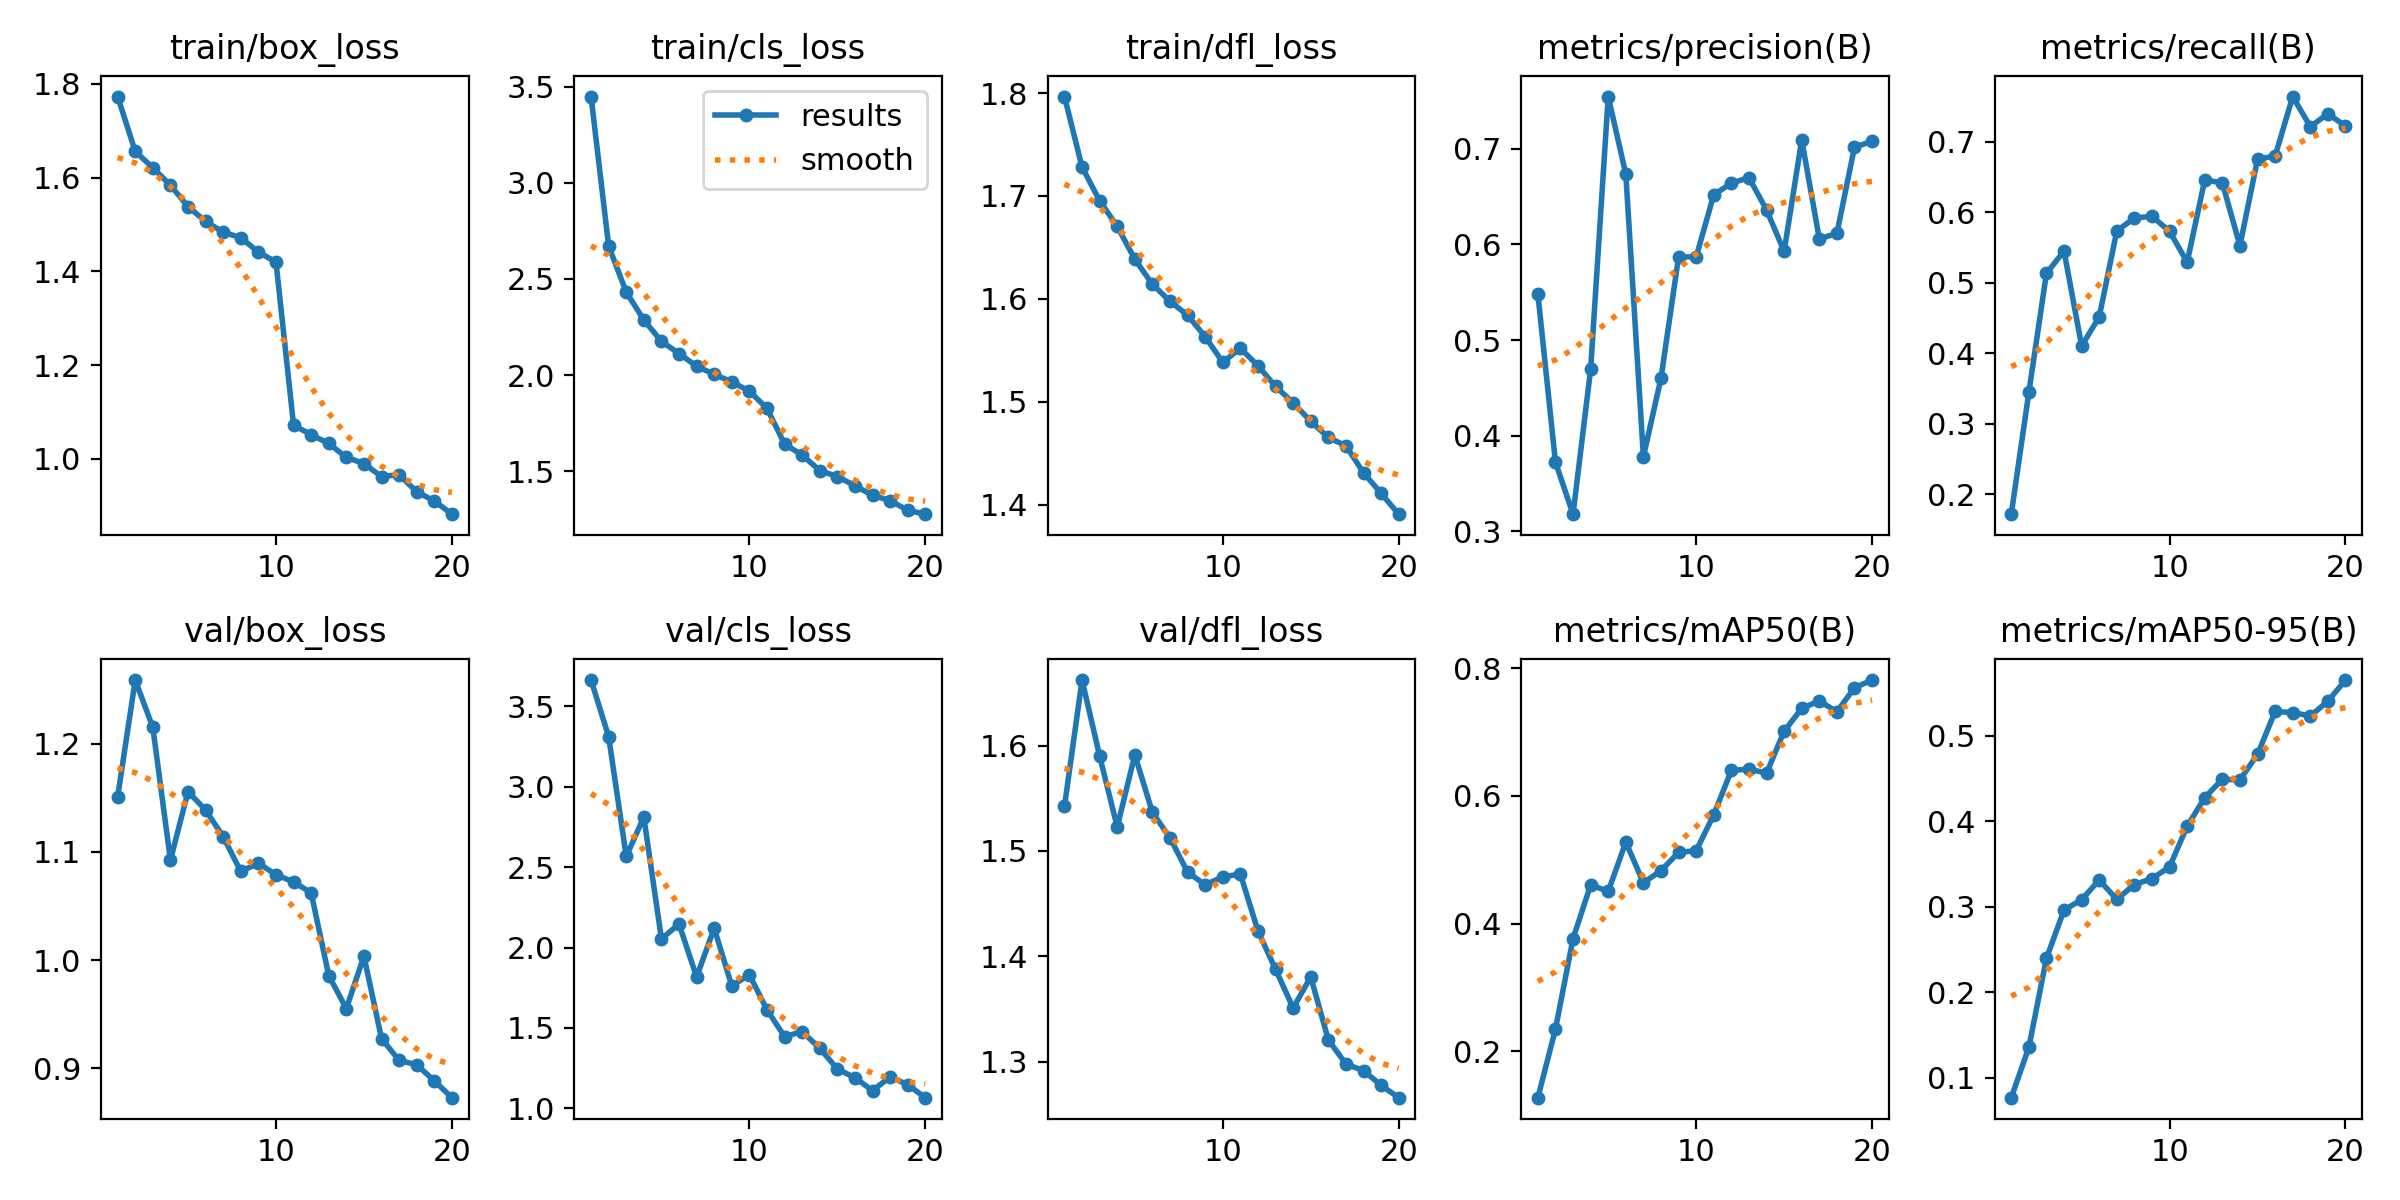

Source data for this figure (header and first rows):
epoch, time, train/box_loss, train/cls_loss, train/dfl_loss, metrics/precision(B), metrics/recall(B), metrics/mAP50(B), metrics/mAP50-95(B), val/box_loss, val/cls_loss, val/dfl_loss, lr/pg0, lr/pg1, lr/pg2
1, 455.1, 1.773, 3.448, 1.797, 0.5486, 0.1714, 0.1272, 0.07695, 1.151, 3.663, 1.542, 0.0003017, 0.0003017, 0.0003017
2, 914.5, 1.656, 2.671, 1.728, 0.3724, 0.3443, 0.2345, 0.1357, 1.259, 3.311, 1.662, 0.0005748, 0.0005748, 0.0005748
3, 1370, 1.621, 2.432, 1.695, 0.3181, 0.5132, 0.3764, 0.2397, 1.215, 2.566, 1.59, 0.0008179, 0.0008179, 0.0008179
4, 1825, 1.584, 2.287, 1.67, 0.4696, 0.545, 0.4604, 0.2963, 1.092, 2.812, 1.523, 0.000774, 0.000774, 0.000774
5, 2280, 1.538, 2.176, 1.639, 0.7546, 0.4103, 0.4504, 0.3082, 1.156, 2.054, 1.591, 0.000729, 0.000729, 0.000729
6, 2736, 1.506, 2.112, 1.614, 0.6735, 0.4514, 0.5275, 0.3313, 1.139, 2.146, 1.537, 0.000684, 0.000684, 0.000684
7, 3191, 1.484, 2.047, 1.598, 0.3782, 0.5736, 0.4639, 0.3085, 1.114, 1.817, 1.512, 0.000639, 0.000639, 0.000639
8, 3647, 1.472, 2.004, 1.584, 0.4601, 0.5918, 0.4828, 0.326, 1.082, 2.12, 1.48, 0.000594, 0.000594, 0.000594
9, 4101, 1.441, 1.965, 1.563, 0.587, 0.5944, 0.5114, 0.3329, 1.09, 1.761, 1.468, 0.000549, 0.000549, 0.000549
10, 4556, 1.42, 1.917, 1.538, 0.587, 0.5729, 0.5141, 0.3467, 1.079, 1.832, 1.475, 0.000504, 0.000504, 0.000504
11, 4985, 1.072, 1.827, 1.552, 0.6519, 0.5291, 0.5704, 0.3942, 1.072, 1.613, 1.478, 0.000459, 0.000459, 0.000459
12, 5415, 1.051, 1.642, 1.535, 0.6641, 0.646, 0.6398, 0.4276, 1.062, 1.447, 1.424, 0.000414, 0.000414, 0.000414
13, 5844, 1.033, 1.584, 1.515, 0.6698, 0.6416, 0.642, 0.4491, 0.9857, 1.477, 1.388, 0.0003691, 0.0003691, 0.0003691
14, 6273, 1.003, 1.504, 1.499, 0.6361, 0.5524, 0.6356, 0.4483, 0.9553, 1.374, 1.351, 0.0003241, 0.0003241, 0.0003241
15, 6701, 0.9897, 1.473, 1.481, 0.5928, 0.6754, 0.7013, 0.4781, 1.004, 1.245, 1.381, 0.0002791, 0.0002791, 0.0002791
16, 7128, 0.9618, 1.425, 1.465, 0.7094, 0.6797, 0.7371, 0.5283, 0.9276, 1.191, 1.321, 0.0002341, 0.0002341, 0.0002341
17, 7553, 0.9661, 1.375, 1.457, 0.6058, 0.7643, 0.7487, 0.527, 0.9074, 1.111, 1.298, 0.0001891, 0.0001891, 0.0001891
18, 7981, 0.9295, 1.348, 1.431, 0.6116, 0.7216, 0.7318, 0.5231, 0.9035, 1.195, 1.292, 0.0001441, 0.0001441, 0.0001441
19, 8427, 0.91, 1.298, 1.411, 0.7018, 0.7399, 0.7695, 0.5402, 0.8886, 1.147, 1.278, 9.9081e-05, 9.9081e-05, 9.9081e-05
20, 8873, 0.8817, 1.277, 1.391, 0.7077, 0.7223, 0.7815, 0.565, 0.873, 1.067, 1.266, 5.40855e-05, 5.40855e-05, 5.40855e-05
